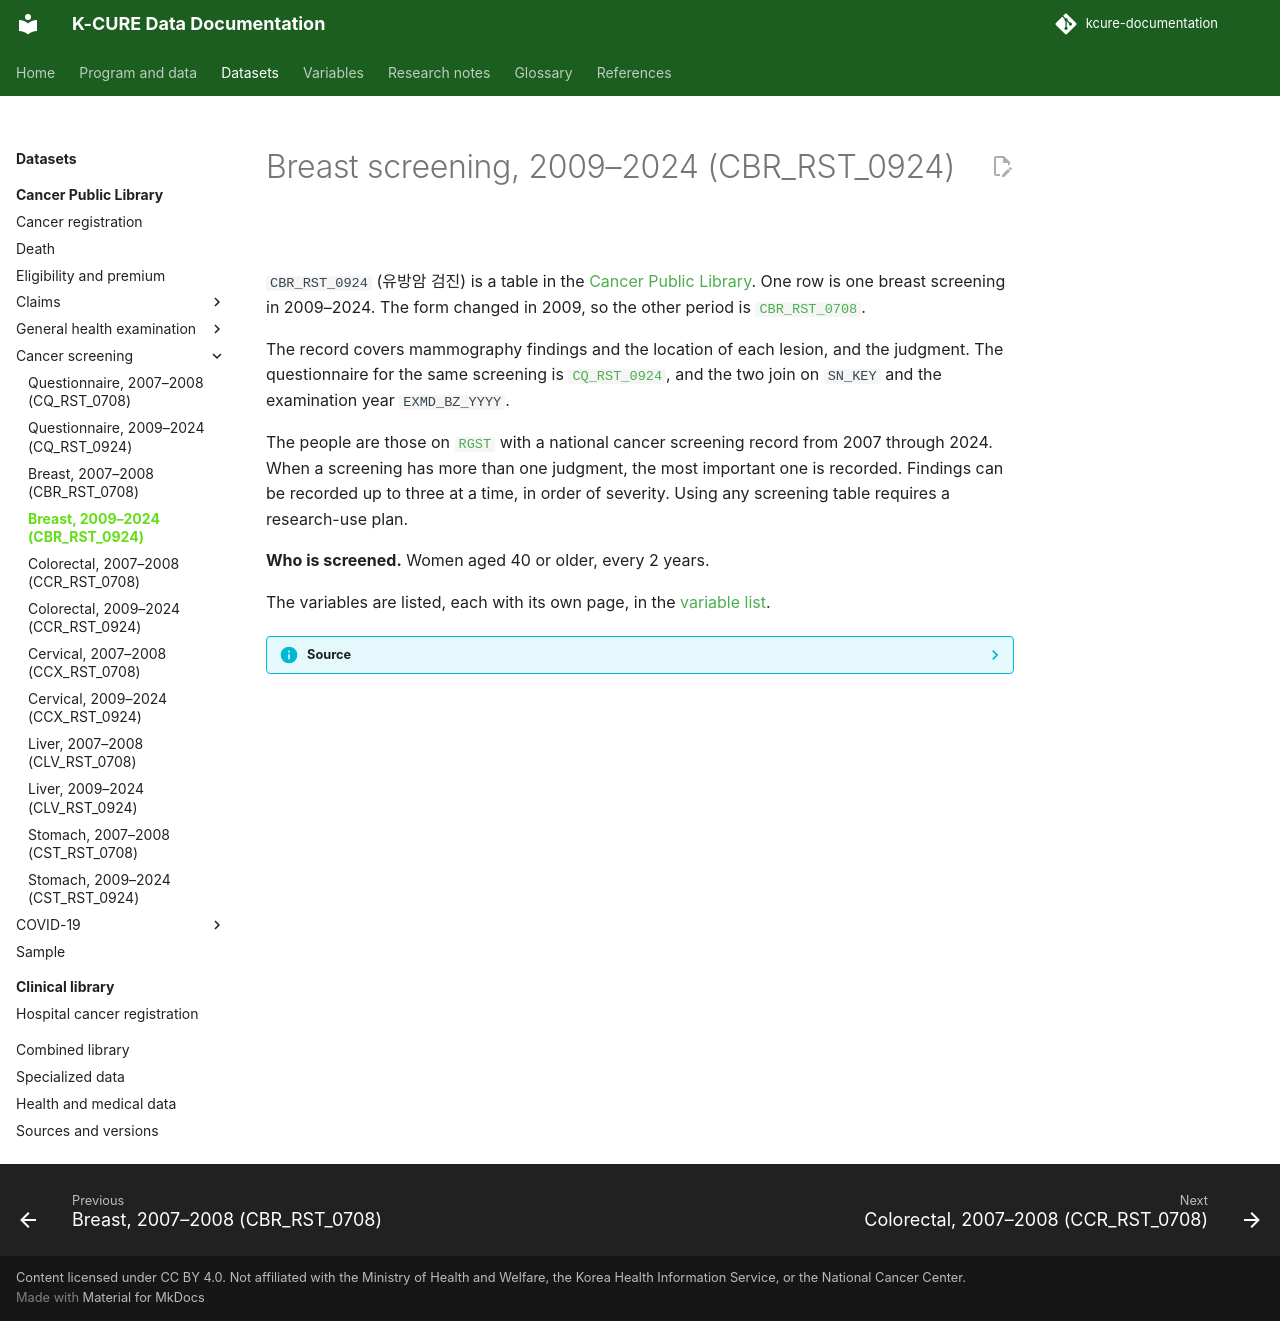

repository: siho-park/kcure-documentation · page: datasets/public-library/cbr-rst-0924/index.html · generator: mkdocs

# Breast screening, 2009–2024 (CBR_RST_0924)

`CBR_RST_0924` (유방암 검진) is a table in the [Cancer Public Library](index.md). One row is one breast screening in 2009–2024. The form changed in 2009, so the other period is [`CBR_RST_0708`](cbr-rst-0708.md).

The record covers mammography findings and the location of each lesion, and the judgment. The questionnaire for the same screening is [`CQ_RST_0924`](cq-rst-0924.md), and the two join on `SN_KEY` and the examination year `EXMD_BZ_YYYY`.

The people are those on [`RGST`](rgst.md) with a national cancer screening record from 2007 through 2024. When a screening has more than one judgment, the most important one is recorded. Findings can be recorded up to three at a time, in order of severity. Using any screening table requires a research-use plan.

**Who is screened.** Women aged 40 or older, every 2 years.

The variables are listed, each with its own page, in the [variable list](../../variables/public-library/cbr_rst_0924.md).

??? info "Source"
    The description follows the cancer-screening overview and its eligibility table in data dictionary version 4.0 (September 2026).
